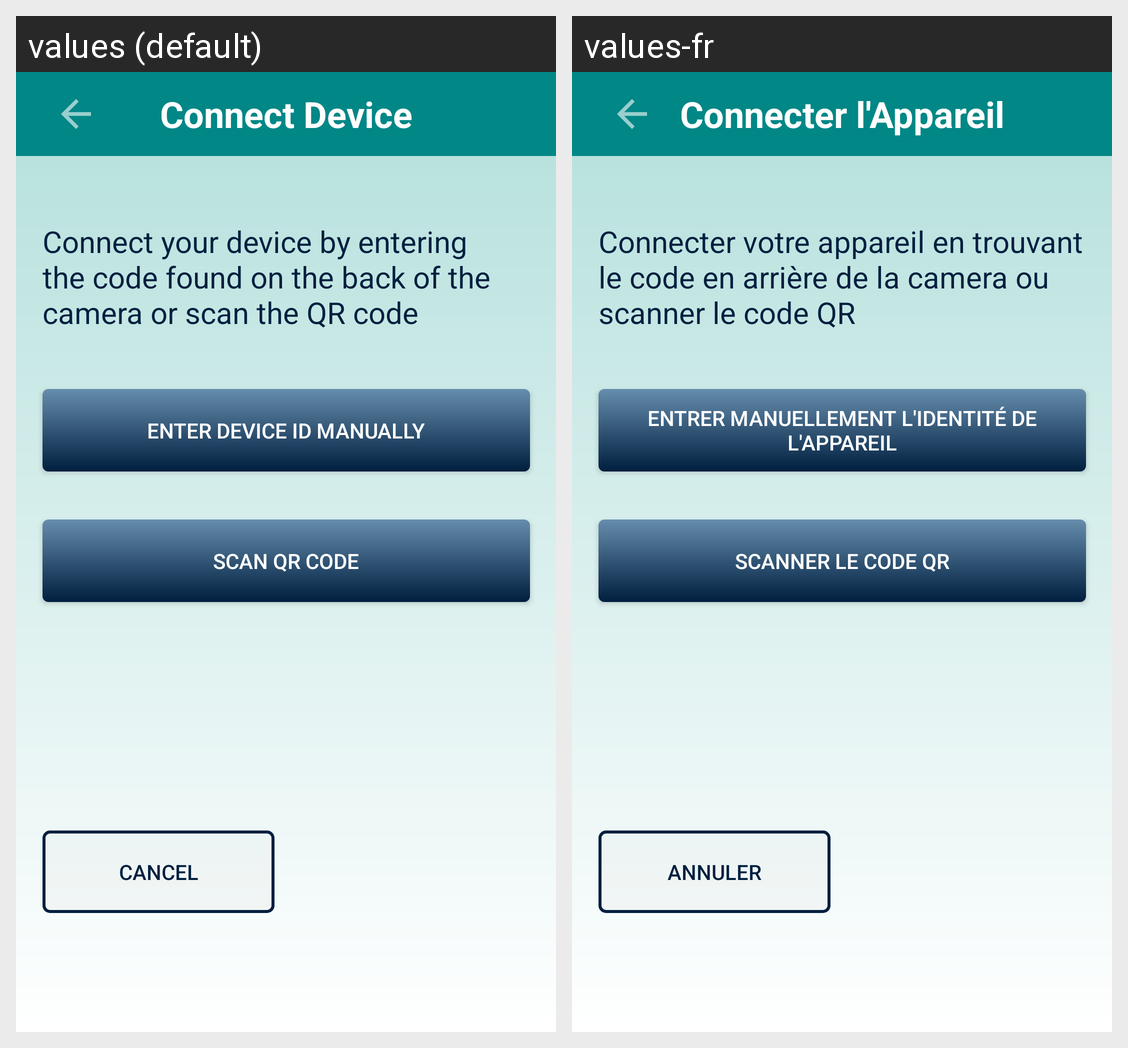

This grid shows one Android layout under two languages. Give, for every string resource on the screen, its name, the default text and each shown locale's text.
Android screen res/layout/activity_connect_device_device_id.xml rendered under 2 locales, left to right: values (default), values-fr. Device: Nexus 5 (rendered at 1080×1920; each locale shown at half size, 540×960, under a caption strip naming it); theme Theme.Prototype.
Strings drawn on this screen, with the default value and each locale's value (text and hints the layout hard-codes, and strings that could not be matched under every locale, appear in the picture but are not listed):

connect_device
  values: Connect Device
  values-fr: Connecter l'Appareil

connect_your_device_by_entering_the_code_found_on_the_back_of_the_camera
  values: Connect your device by entering the code found on the back of the camera or scan the QR code
  values-fr: Connecter votre appareil en trouvant le code en arrière de la camera ou scanner le code QR

enter_device_id_manually
  values: Enter Device ID Manually
  values-fr: Entrer manuellement l'identité de l'appareil

scan_qr_code
  values: Scan QR Code
  values-fr: Scanner le code QR

cancel
  values: Cancel
  values-fr: Annuler
